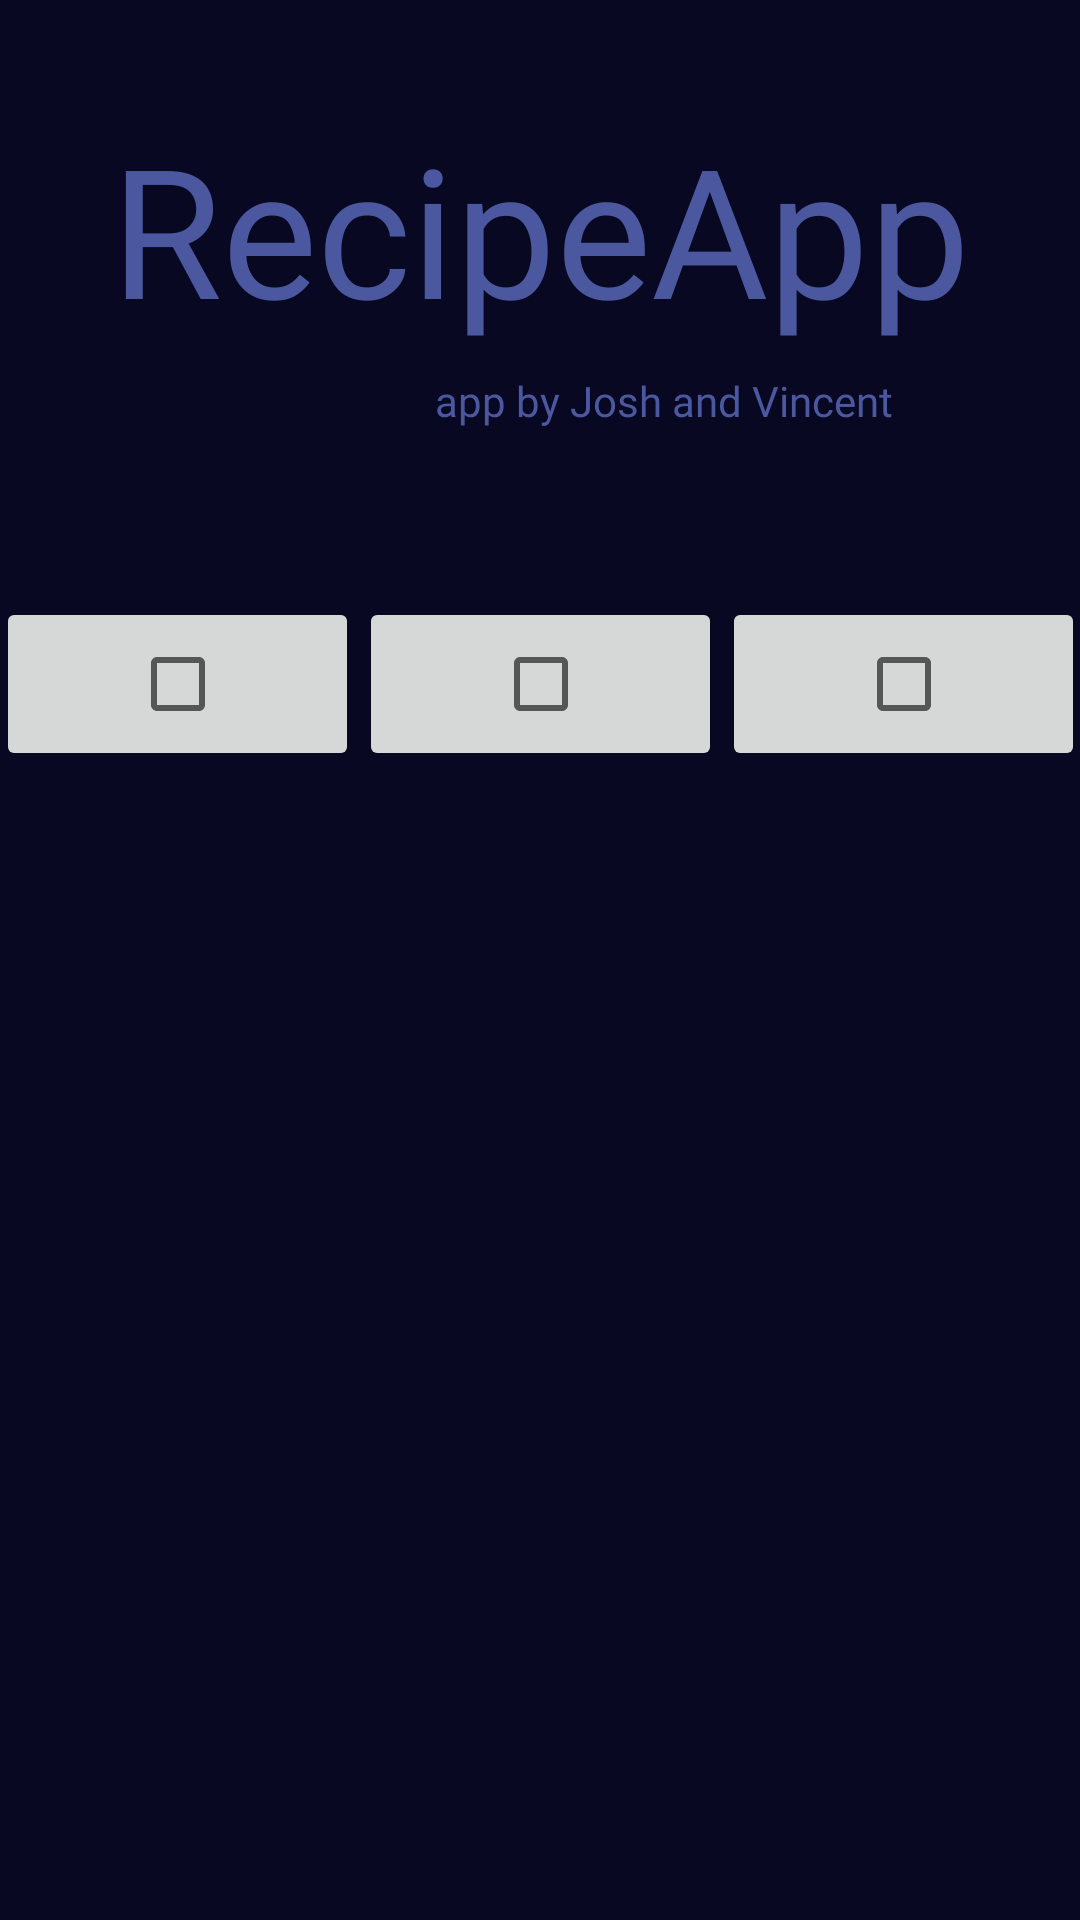

Here is an Android app screen rendered from its layout file. Give the layout XML and the strings, colors and styles it references.
<!-- AndroidManifest.xml: application theme Theme.Recipe1 -->
<!-- res/layout/activity_history.xml -->
<?xml version="1.0" encoding="utf-8"?>
<androidx.constraintlayout.widget.ConstraintLayout xmlns:android="http://schemas.android.com/apk/res/android"
    xmlns:app="http://schemas.android.com/apk/res-auto"
    xmlns:tools="http://schemas.android.com/tools"
    android:layout_width="match_parent"
    android:layout_height="match_parent"
    android:background="#080822"
    tools:context=".HistoryActivity">

    <ImageButton
        android:id="@+id/history_button_history"
        android:layout_width="121dp"
        android:layout_height="58dp"
        android:layout_marginTop="56dp"
        app:layout_constraintEnd_toStartOf="@+id/history_button_bookmarks"
        app:layout_constraintHorizontal_bias="0.5"
        app:layout_constraintStart_toEndOf="@+id/history_button_home"
        app:layout_constraintTop_toBottomOf="@+id/history_textView2"
        app:srcCompat="?android:attr/listChoiceIndicatorMultiple" />

    <TextView
        android:id="@+id/history_textView2"
        android:layout_width="wrap_content"
        android:layout_height="wrap_content"
        android:layout_marginTop="8dp"
        android:fontFamily="@font/inria_serif_italic"
        android:text="app by Josh and Vincent"
        android:textColor="#4B589F"
        android:textSize="14sp"
        app:layout_constraintEnd_toEndOf="parent"
        app:layout_constraintHorizontal_bias="0.7"
        app:layout_constraintStart_toStartOf="parent"
        app:layout_constraintTop_toBottomOf="@+id/history_textView" />

    <TextView
        android:id="@+id/history_textView"
        android:layout_width="wrap_content"
        android:layout_height="wrap_content"
        android:layout_marginTop="36dp"
        android:fontFamily="@font/inria_serif_italic"
        android:text="RecipeApp"
        android:textColor="#4B589F"
        android:textSize="60sp"
        app:layout_constraintEnd_toEndOf="parent"
        app:layout_constraintHorizontal_bias="0.5"
        app:layout_constraintStart_toStartOf="parent"
        app:layout_constraintTop_toTopOf="parent" />

    <ImageButton
        android:id="@+id/history_button_home"
        android:layout_width="121dp"
        android:layout_height="58dp"
        android:layout_marginTop="56dp"
        app:layout_constraintEnd_toStartOf="@+id/history_button_history"
        app:layout_constraintHorizontal_bias="0.5"
        app:layout_constraintStart_toStartOf="parent"
        app:layout_constraintTop_toBottomOf="@+id/history_textView2"
        app:srcCompat="?android:attr/listChoiceIndicatorMultiple" />

    <ImageButton
        android:id="@+id/history_button_bookmarks"
        android:layout_width="121dp"
        android:layout_height="58dp"
        android:layout_marginTop="56dp"
        app:layout_constraintEnd_toEndOf="parent"
        app:layout_constraintHorizontal_bias="0.5"
        app:layout_constraintStart_toEndOf="@+id/history_button_history"
        app:layout_constraintTop_toBottomOf="@+id/history_textView2"
        app:srcCompat="?android:attr/listChoiceIndicatorMultiple" />

    <androidx.recyclerview.widget.RecyclerView
        android:id="@+id/history_RecyclerView"
        android:layout_width="418dp"
        android:layout_height="wrap_content"
        android:layout_marginTop="36dp"
        app:layout_constraintEnd_toEndOf="parent"
        app:layout_constraintHorizontal_bias="0.5"
        app:layout_constraintStart_toStartOf="parent"
        app:layout_constraintTop_toBottomOf="@+id/history_button_history" />
</androidx.constraintlayout.widget.ConstraintLayout>
<!-- resources referenced by this layout -->
<resources>
  <style name="Theme.Recipe1" parent="Theme.MaterialComponents.DayNight.DarkActionBar">
          
          <item name="colorPrimary">@color/purple_500</item>
          <item name="colorPrimaryVariant">@color/purple_700</item>
          <item name="colorOnPrimary">@color/white</item>
          
          <item name="colorSecondary">@color/teal_200</item>
          <item name="colorSecondaryVariant">@color/teal_700</item>
          <item name="colorOnSecondary">@color/black</item>
          
          <item name="android:statusBarColor" tools:targetApi="l">?attr/colorPrimaryVariant</item>
          
      </style>
  <!-- not gathered from this repository: default colours our renderer supplied (Android Studio template values) -->
  <color name="purple_500">#FF6200EE</color>
  <color name="purple_700">#FF3700B3</color>
  <color name="teal_200">#FF03DAC5</color>
  <color name="teal_700">#FF018786</color>
  <color name="black">#FF000000</color>
  <color name="white">#FFFFFFFF</color>
</resources>
